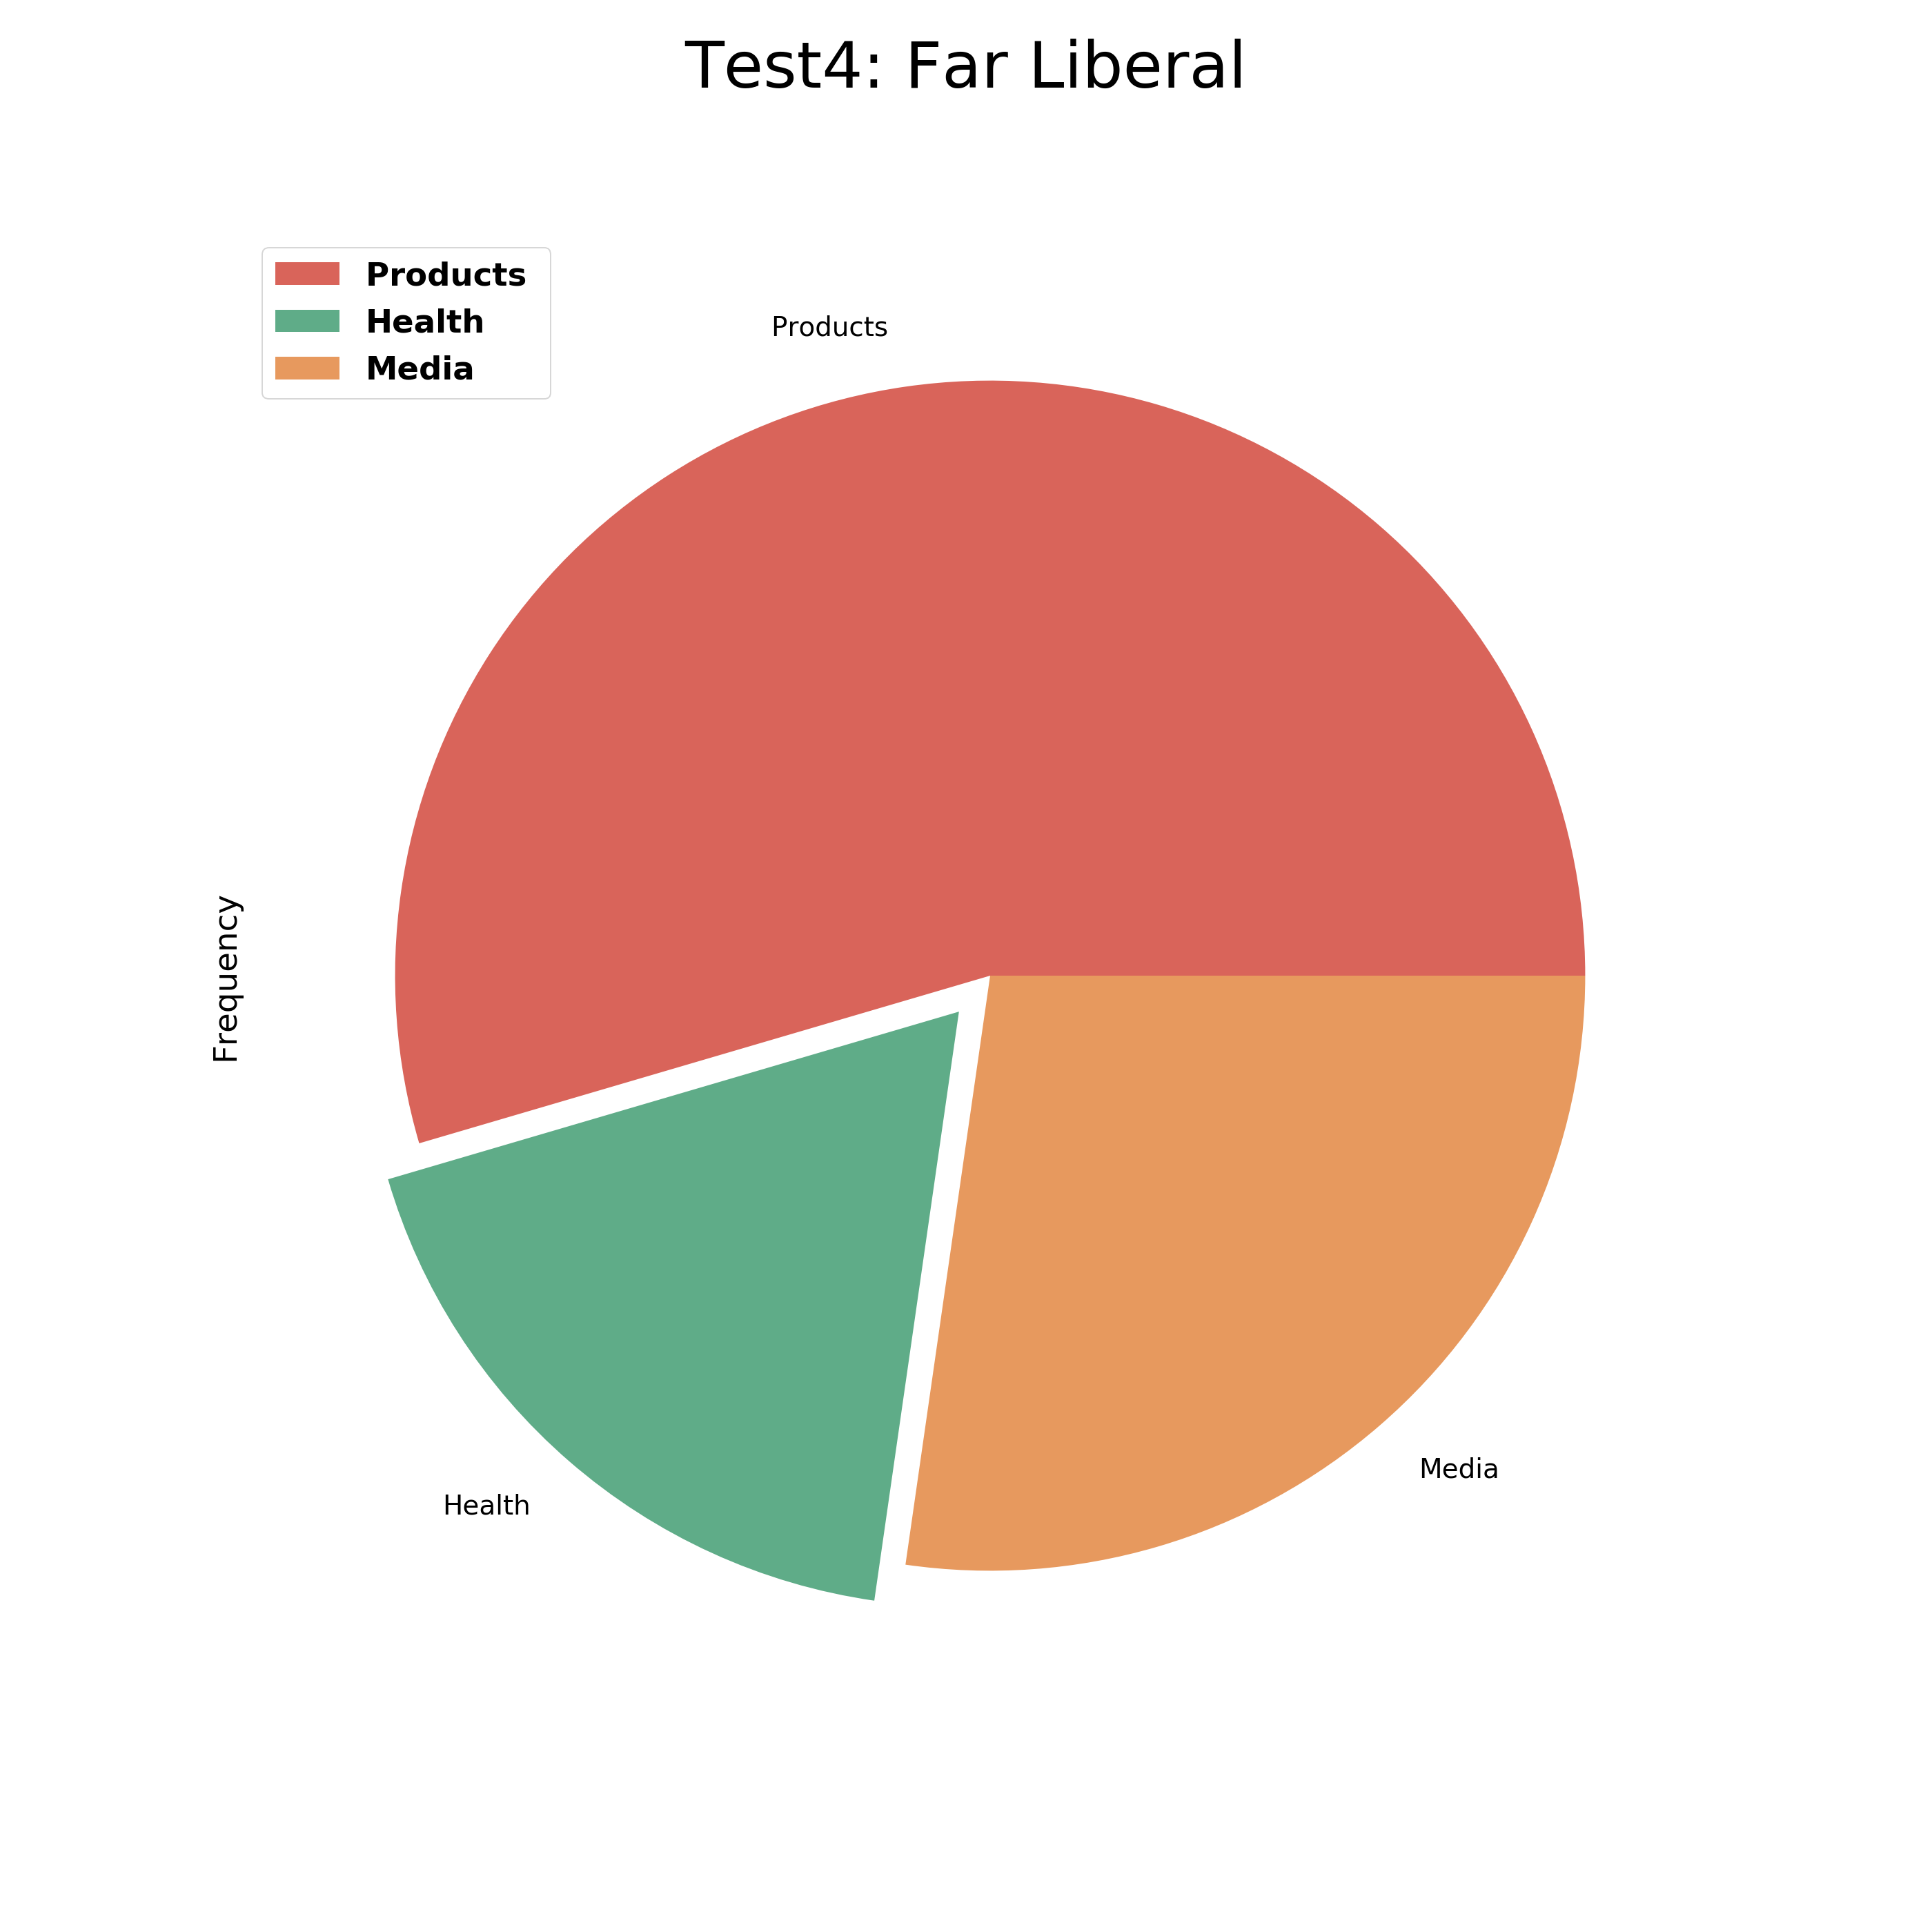

The file beside this chart, header and first rows:
, Categories, Frequency
Products, Products, 6
Financial, Financial, 0
Health, Health, 2
Politics, Politics, 0
Technology, Technology, 0
Media, Media, 3
